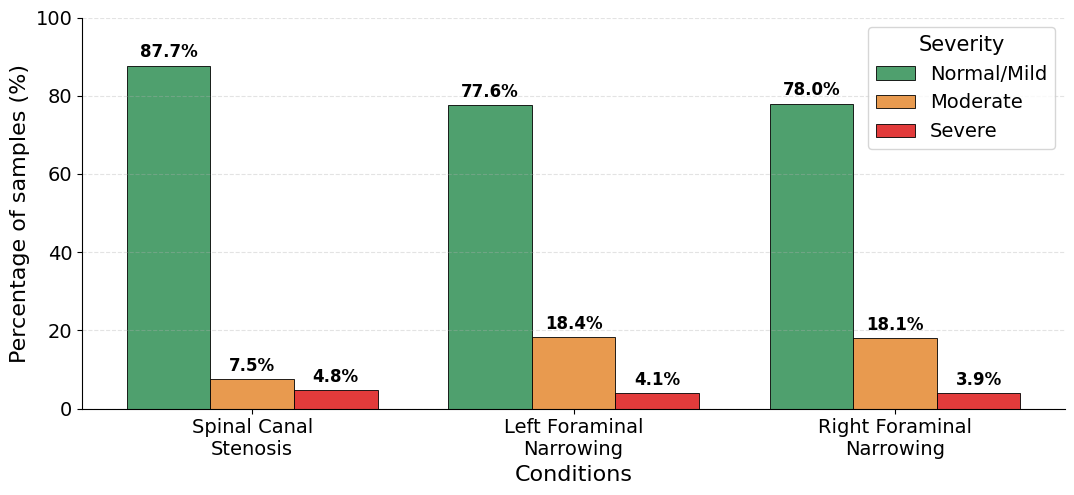
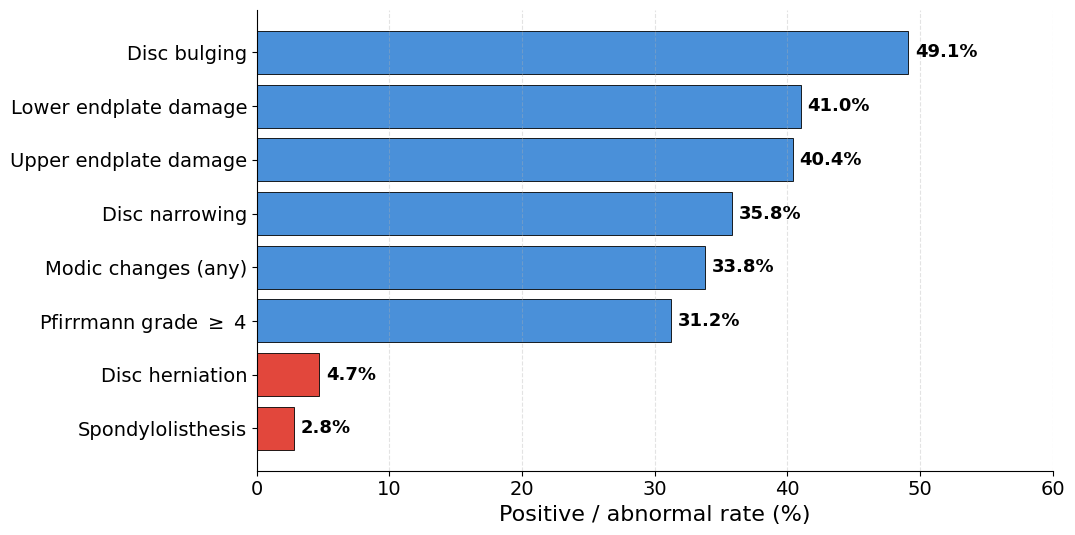

Write Python code to recreate these figures, in order.
"""Regenerate the two dataset-distribution figures with all-English in-figure
text and no baked-in title (the LaTeX caption carries the description).

Data values are read off the original Vietnamese figures
(rsna_class_distribution.png / spider_class_distribution.png), which are kept.
Outputs new files with an _en suffix so the originals are untouched:
    rsna_class_distribution_en.png
    spider_class_distribution_en.png
"""
import matplotlib
matplotlib.use("Agg")
import matplotlib.pyplot as plt
import numpy as np

plt.rcParams.update({
    "font.size": 15,
    "axes.titlesize": 16,
    "axes.labelsize": 16,
    "xtick.labelsize": 14,
    "ytick.labelsize": 14,
    "legend.fontsize": 14,
    "font.family": "DejaVu Sans",
})

# ---------------------------------------------------------------- RSNA (grouped)
conditions = ["Spinal Canal\nStenosis", "Left Foraminal\nNarrowing",
              "Right Foraminal\nNarrowing"]
normal_mild = [87.7, 77.6, 78.0]
moderate    = [7.5, 18.4, 18.1]
severe      = [4.8, 4.1, 3.9]

c_green, c_orange, c_red = "#4FA06E", "#E89A4F", "#E23B3B"
x = np.arange(len(conditions))
w = 0.26

fig, ax = plt.subplots(figsize=(11, 5.2))
b1 = ax.bar(x - w, normal_mild, w, label="Normal/Mild", color=c_green,
            edgecolor="black", linewidth=0.6)
b2 = ax.bar(x,     moderate,    w, label="Moderate",    color=c_orange,
            edgecolor="black", linewidth=0.6)
b3 = ax.bar(x + w, severe,      w, label="Severe",      color=c_red,
            edgecolor="black", linewidth=0.6)

for bars in (b1, b2, b3):
    for r in bars:
        h = r.get_height()
        ax.annotate(f"{h:.1f}%", (r.get_x() + r.get_width() / 2, h),
                    xytext=(0, 3), textcoords="offset points",
                    ha="center", va="bottom", fontsize=12, fontweight="bold")

ax.set_ylabel("Percentage of samples (%)")
ax.set_xlabel("Conditions")
ax.set_xticks(x)
ax.set_xticklabels(conditions)
ax.set_ylim(0, 100)
ax.legend(title="Severity", loc="upper right", frameon=True)
ax.spines[["top", "right"]].set_visible(False)
ax.grid(axis="y", linestyle="--", alpha=0.35)
fig.tight_layout()
fig.savefig("rsna_class_distribution_en.png", dpi=200, bbox_inches="tight")
plt.close(fig)

# -------------------------------------------------------------- SPIDER (barh)
# top -> bottom as displayed in the original
spider_labels = ["Disc bulging", "Lower endplate damage", "Upper endplate damage",
                 "Disc narrowing", "Modic changes (any)", "Pfirrmann grade $\\geq$ 4",
                 "Disc herniation", "Spondylolisthesis"]
spider_vals = [49.1, 41.0, 40.4, 35.8, 33.8, 31.2, 4.7, 2.8]
# rare positive classes (< 5%) highlighted in red, the rest in blue
c_blue, c_red2 = "#4A90D9", "#E2473C"
spider_colors = [c_red2 if v < 5 else c_blue for v in spider_vals]

y = np.arange(len(spider_labels))[::-1]   # so first item sits at the top
fig, ax = plt.subplots(figsize=(11, 5.6))
bars = ax.barh(y, spider_vals, color=spider_colors, edgecolor="black", linewidth=0.6)
for r, v in zip(bars, spider_vals):
    ax.annotate(f"{v:.1f}%", (v, r.get_y() + r.get_height() / 2),
                xytext=(5, 0), textcoords="offset points",
                ha="left", va="center", fontsize=13, fontweight="bold")

ax.set_yticks(y)
ax.set_yticklabels(spider_labels)
ax.set_xlabel("Positive / abnormal rate (%)")
ax.set_xlim(0, 60)
ax.spines[["top", "right"]].set_visible(False)
ax.grid(axis="x", linestyle="--", alpha=0.35)
fig.tight_layout()
fig.savefig("spider_class_distribution_en.png", dpi=200, bbox_inches="tight")
plt.close(fig)

print("wrote rsna_class_distribution_en.png and spider_class_distribution_en.png")
